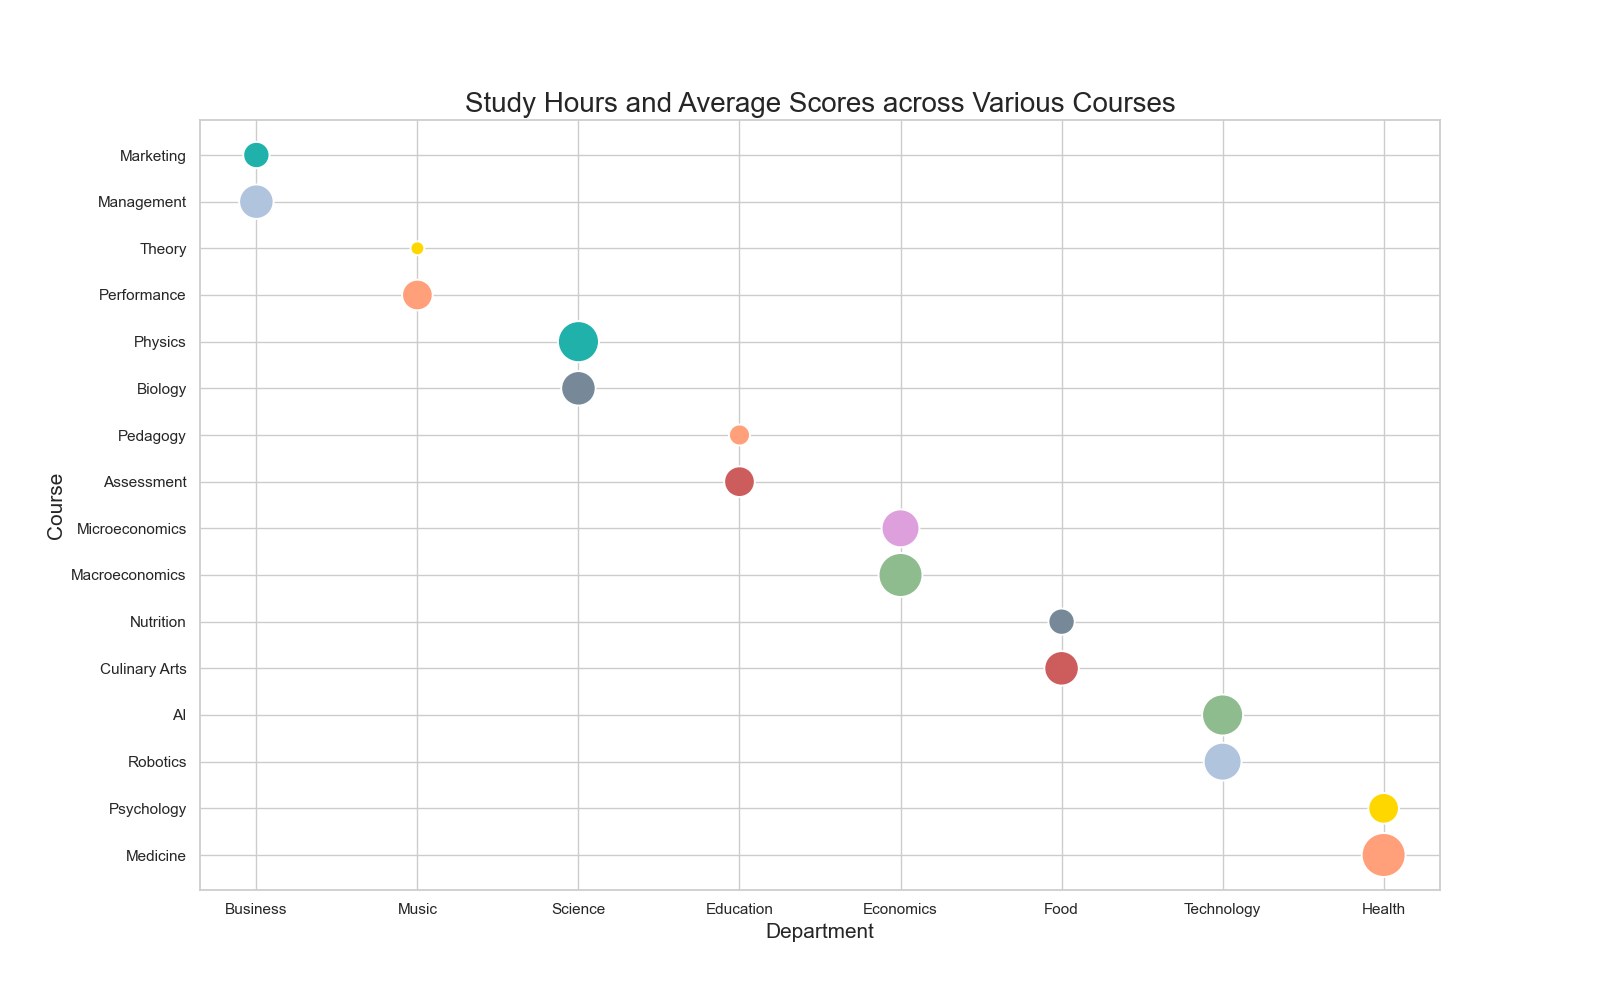

Data behind this chart, as committed beside it:
Department, Course, AverageScore, HoursStudy
Business, Marketing, 82, 10
Business, Management, 85, 12
Music, Theory, 88, 8
Music, Performance, 90, 11
Science, Physics, 91, 14
Science, Biology, 84, 12
Education, Pedagogy, 80, 9
Education, Assessment, 86, 11
Economics, Microeconomics, 89, 13
Economics, Macroeconomics, 87, 15
Food, Nutrition, 92, 10
Food, Culinary Arts, 94, 12
Technology, AI, 95, 14
Technology, Robotics, 93, 13
Health, Psychology, 88, 11
Health, Medicine, 90, 15
